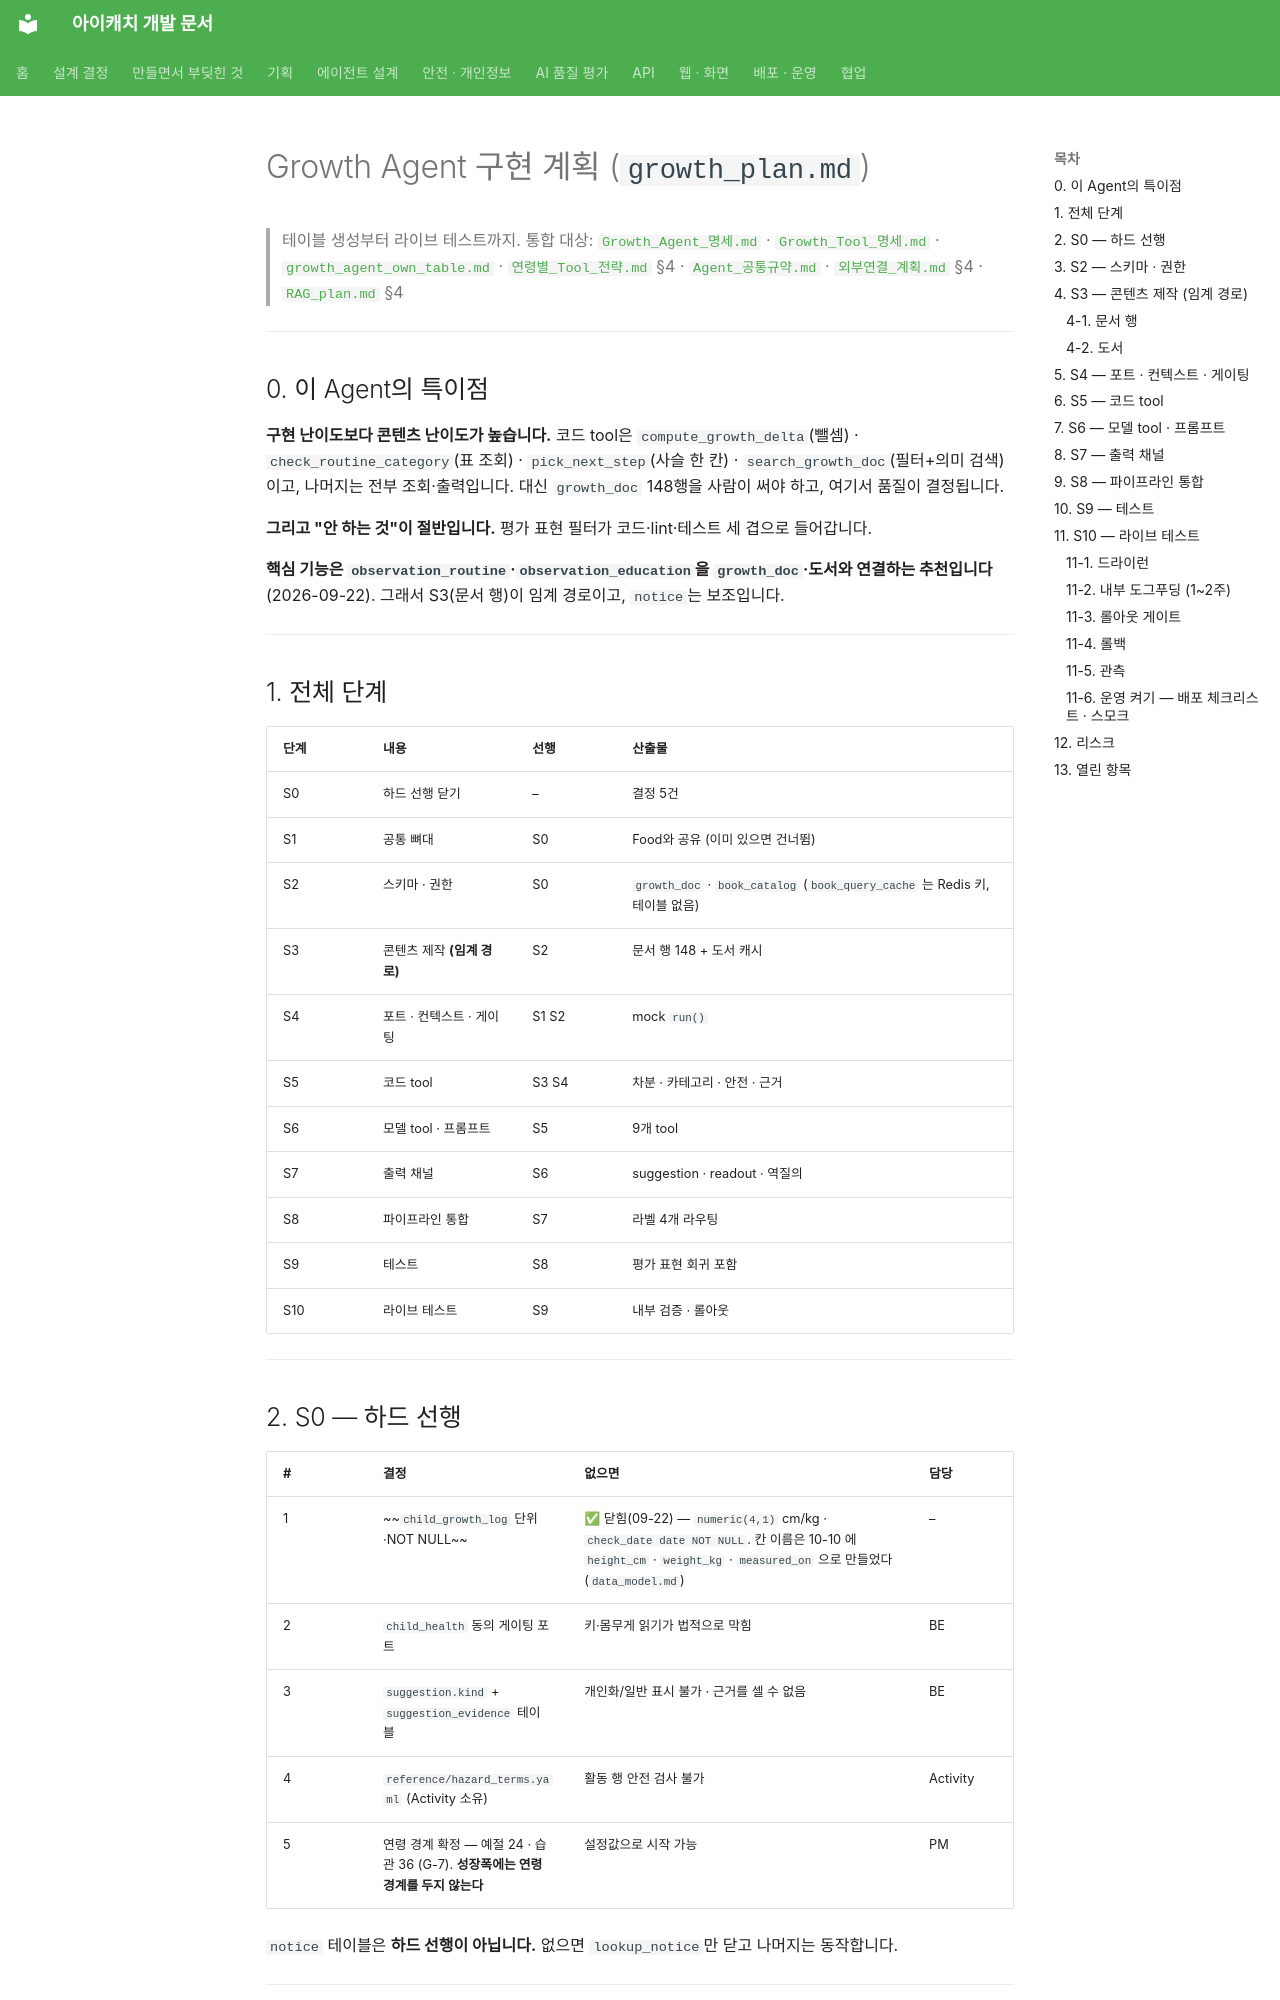

repository: kakaotechcampus-4/ktc4-pusan-3 · page: agents/growth/growth_plan/index.html · generator: mkdocs

# Growth Agent 구현 계획 (`growth_plan.md`)

> 테이블 생성부터 라이브 테스트까지.
> 통합 대상: [`Growth_Agent_명세.md`](Growth_Agent_명세.md) · [`Growth_Tool_명세.md`](Growth_Tool_명세.md) · [`growth_agent_own_table.md`](growth_agent_own_table.md) · [`연령별_Tool_전략.md`](../shared/연령별_Tool_전략.md) §4 · [`Agent_공통규약.md`](../shared/Agent_공통규약.md) · [`외부연결_계획.md`](../shared/외부연결_계획.md) §4 · [`RAG_plan.md`](../shared/RAG_plan.md) §4

---

## 0. 이 Agent의 특이점

**구현 난이도보다 콘텐츠 난이도가 높습니다.** 코드 tool은 `compute_growth_delta`(뺄셈) · `check_routine_category`(표 조회) · `pick_next_step`(사슬 한 칸) · `search_growth_doc`(필터+의미 검색)이고, 나머지는 전부 조회·출력입니다. 대신 `growth_doc` 148행을 사람이 써야 하고, 여기서 품질이 결정됩니다.

**그리고 "안 하는 것"이 절반입니다.** 평가 표현 필터가 코드·lint·테스트 세 겹으로 들어갑니다.

**핵심 기능은 `observation_routine`·`observation_education`을 `growth_doc`·도서와 연결하는 추천입니다**(2026-09-22). 그래서 S3(문서 행)이 임계 경로이고, `notice`는 보조입니다.

---

## 1. 전체 단계

| 단계 | 내용 | 선행 | 산출물 |
| --- | --- | --- | --- |
| S0 | 하드 선행 닫기 | – | 결정 5건 |
| S1 | 공통 뼈대 | S0 | Food와 공유 (이미 있으면 건너뜀) |
| S2 | 스키마 · 권한 | S0 | `growth_doc` · `book_catalog` (`book_query_cache` 는 Redis 키, 테이블 없음) |
| S3 | 콘텐츠 제작 **(임계 경로)** | S2 | 문서 행 148 + 도서 캐시 |
| S4 | 포트 · 컨텍스트 · 게이팅 | S1 S2 | mock `run()` |
| S5 | 코드 tool | S3 S4 | 차분 · 카테고리 · 안전 · 근거 |
| S6 | 모델 tool · 프롬프트 | S5 | 9개 tool |
| S7 | 출력 채널 | S6 | suggestion · readout · 역질의 |
| S8 | 파이프라인 통합 | S7 | 라벨 4개 라우팅 |
| S9 | 테스트 | S8 | 평가 표현 회귀 포함 |
| S10 | 라이브 테스트 | S9 | 내부 검증 · 롤아웃 |

---

## 2. S0 — 하드 선행

| # | 결정 | 없으면 | 담당 |
| --- | --- | --- | --- |
| 1 | ~~`child_growth_log` 단위·NOT NULL~~ | ✅ 닫힘(09-22) — `numeric(4,1)` cm/kg · `check_date date NOT NULL`. 칸 이름은 10-10 에 `height_cm` · `weight_kg` · `measured_on` 으로 만들었다 (`data_model.md`) | – |
| 2 | `child_health` 동의 게이팅 포트 | 키·몸무게 읽기가 법적으로 막힘 | BE |
| 3 | `suggestion.kind` + `suggestion_evidence` 테이블 | 개인화/일반 표시 불가 · 근거를 셀 수 없음 | BE |
| 4 | `reference/hazard_terms.yaml` (Activity 소유) | 활동 행 안전 검사 불가 | Activity |
| 5 | 연령 경계 확정 — 예절 24 · 습관 36 (G-7). **성장폭에는 연령 경계를 두지 않는다** | 설정값으로 시작 가능 | PM |

`notice` 테이블은 **하드 선행이 아닙니다.** 없으면 `lookup_notice`만 닫고 나머지는 동작합니다.

---

## 3. S2 — 스키마 · 권한

```
1) growth_doc            (self FK: next_step_of → 같은 테이블)
2) book_catalog          (book_query_cache 는 Redis 키 — 테이블 없음)
3) child_growth_log 단위·NOT NULL 변경       (S0-1)
```

DDL은 [`growth_agent_own_table.md`](growth_agent_own_table.md) §5.

**DB가 막는 것 두 개**
- `CHECK (row_type <> 'habit_strategy' OR min_month >= 36)` — 게이팅이 뚫려도 36개월 미만 습관 교정 행이 존재하지 않음
- `CHECK (status <> 'approved' OR reviewed_by IS NOT NULL)` — 미검수 행이 조회되지 않음

권한: agent role은 전부 SELECT + `suggestion` INSERT(writer 경유)뿐. `growth_doc`·`book_catalog` write는 배치·마이그레이션만.

DoD: upgrade/downgrade 왕복 · agent role로 `growth_doc` INSERT 시도 → 거부.

---

## 4. S3 — 콘텐츠 제작 (임계 경로)
